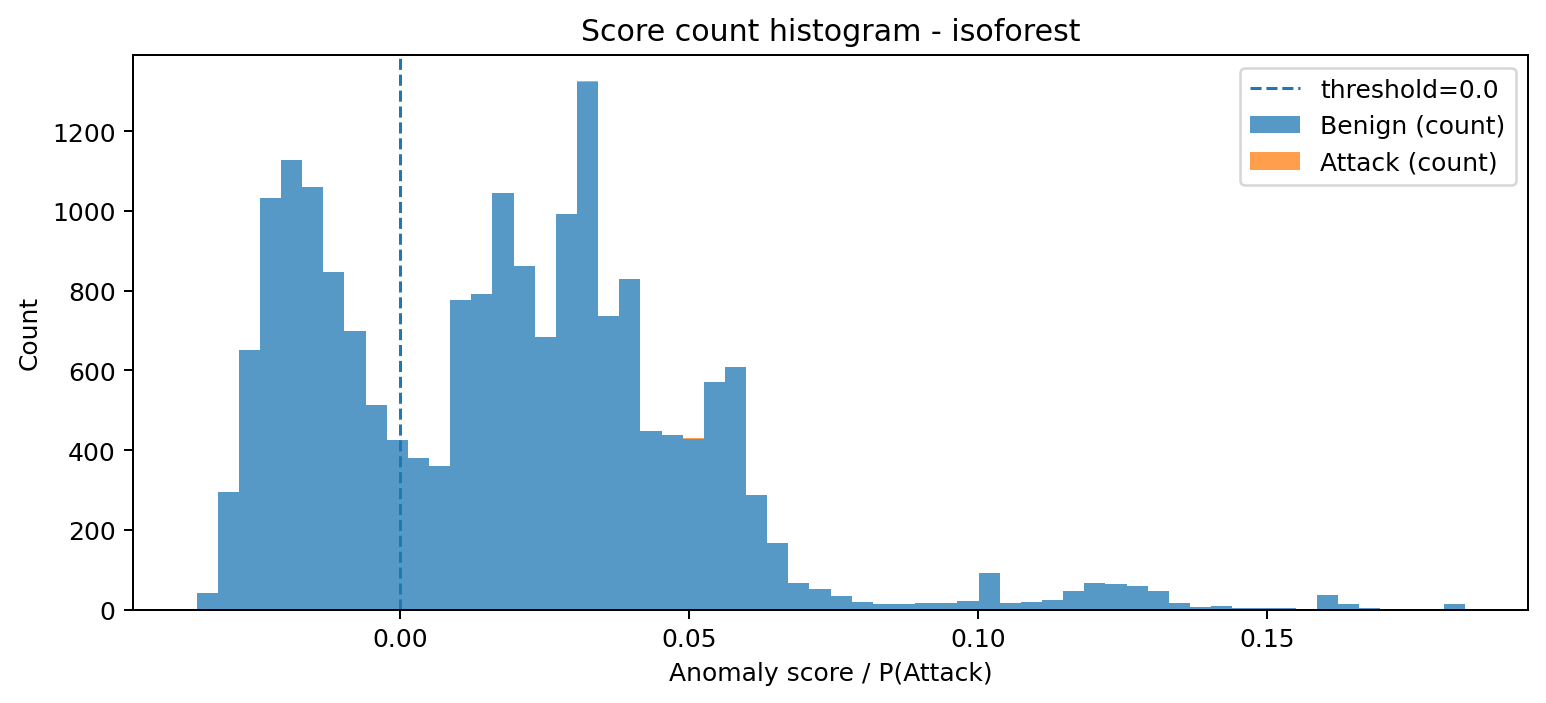

Values plotted in this chart, from the file beside it:
bin_left, bin_right, midpoint, count_benign, count_attack, count_total
-0.03528, -0.03163, -0.03346, 42, 0, 42
-0.03163, -0.02797, -0.0298, 294, 0, 294
-0.02797, -0.02431, -0.02614, 652, 0, 652
-0.02431, -0.02065, -0.02248, 1033, 0, 1033
-0.02065, -0.017, -0.01883, 1129, 0, 1129
-0.017, -0.01334, -0.01517, 1060, 0, 1060
-0.01334, -0.009682, -0.01151, 848, 0, 848
-0.009682, -0.006025, -0.007853, 699, 0, 699
-0.006025, -0.002367, -0.004196, 514, 0, 514
-0.002367, 0.00129, -0.0005387, 425, 0, 425
0.00129, 0.004947, 0.003119, 380, 0, 380
0.004947, 0.008605, 0.006776, 361, 0, 361
0.008605, 0.01226, 0.01043, 776, 0, 776
0.01226, 0.01592, 0.01409, 791, 0, 791
0.01592, 0.01958, 0.01775, 1045, 0, 1045
0.01958, 0.02323, 0.02141, 862, 0, 862
0.02323, 0.02689, 0.02506, 685, 0, 685
0.02689, 0.03055, 0.02872, 992, 1, 993
0.03055, 0.03421, 0.03238, 1324, 1, 1325
0.03421, 0.03786, 0.03604, 736, 0, 736
0.03786, 0.04152, 0.03969, 830, 0, 830
0.04152, 0.04518, 0.04335, 448, 0, 448
0.04518, 0.04884, 0.04701, 439, 0, 439
0.04884, 0.05249, 0.05066, 429, 1, 430
0.05249, 0.05615, 0.05432, 572, 0, 572
0.05615, 0.05981, 0.05798, 608, 0, 608
0.05981, 0.06347, 0.06164, 287, 0, 287
0.06347, 0.06712, 0.06529, 166, 0, 166
0.06712, 0.07078, 0.06895, 67, 0, 67
0.07078, 0.07444, 0.07261, 52, 0, 52
0.07444, 0.07809, 0.07627, 34, 0, 34
0.07809, 0.08175, 0.07992, 20, 0, 20
0.08175, 0.08541, 0.08358, 13, 0, 13
0.08541, 0.08907, 0.08724, 14, 0, 14
0.08907, 0.09272, 0.0909, 16, 0, 16
0.09272, 0.09638, 0.09455, 17, 0, 17
0.09638, 0.1, 0.09821, 22, 0, 22
0.1, 0.1037, 0.1019, 92, 0, 92
0.1037, 0.1074, 0.1055, 16, 0, 16
0.1074, 0.111, 0.1092, 20, 0, 20
0.111, 0.1147, 0.1128, 25, 0, 25
0.1147, 0.1183, 0.1165, 46, 0, 46
0.1183, 0.122, 0.1202, 66, 0, 66
0.122, 0.1256, 0.1238, 65, 0, 65
0.1256, 0.1293, 0.1275, 60, 0, 60
0.1293, 0.133, 0.1311, 46, 0, 46
0.133, 0.1366, 0.1348, 16, 0, 16
0.1366, 0.1403, 0.1384, 6, 0, 6
0.1403, 0.1439, 0.1421, 8, 0, 8
0.1439, 0.1476, 0.1458, 5, 0, 5
0.1476, 0.1512, 0.1494, 4, 0, 4
0.1512, 0.1549, 0.1531, 3, 0, 3
0.1549, 0.1586, 0.1567, 0, 0, 0
0.1586, 0.1622, 0.1604, 37, 0, 37
0.1622, 0.1659, 0.164, 14, 0, 14
0.1659, 0.1695, 0.1677, 3, 0, 3
0.1695, 0.1732, 0.1714, 0, 0, 0
0.1732, 0.1768, 0.175, 1, 0, 1
0.1768, 0.1805, 0.1787, 0, 0, 0
0.1805, 0.1842, 0.1823, 13, 0, 13
